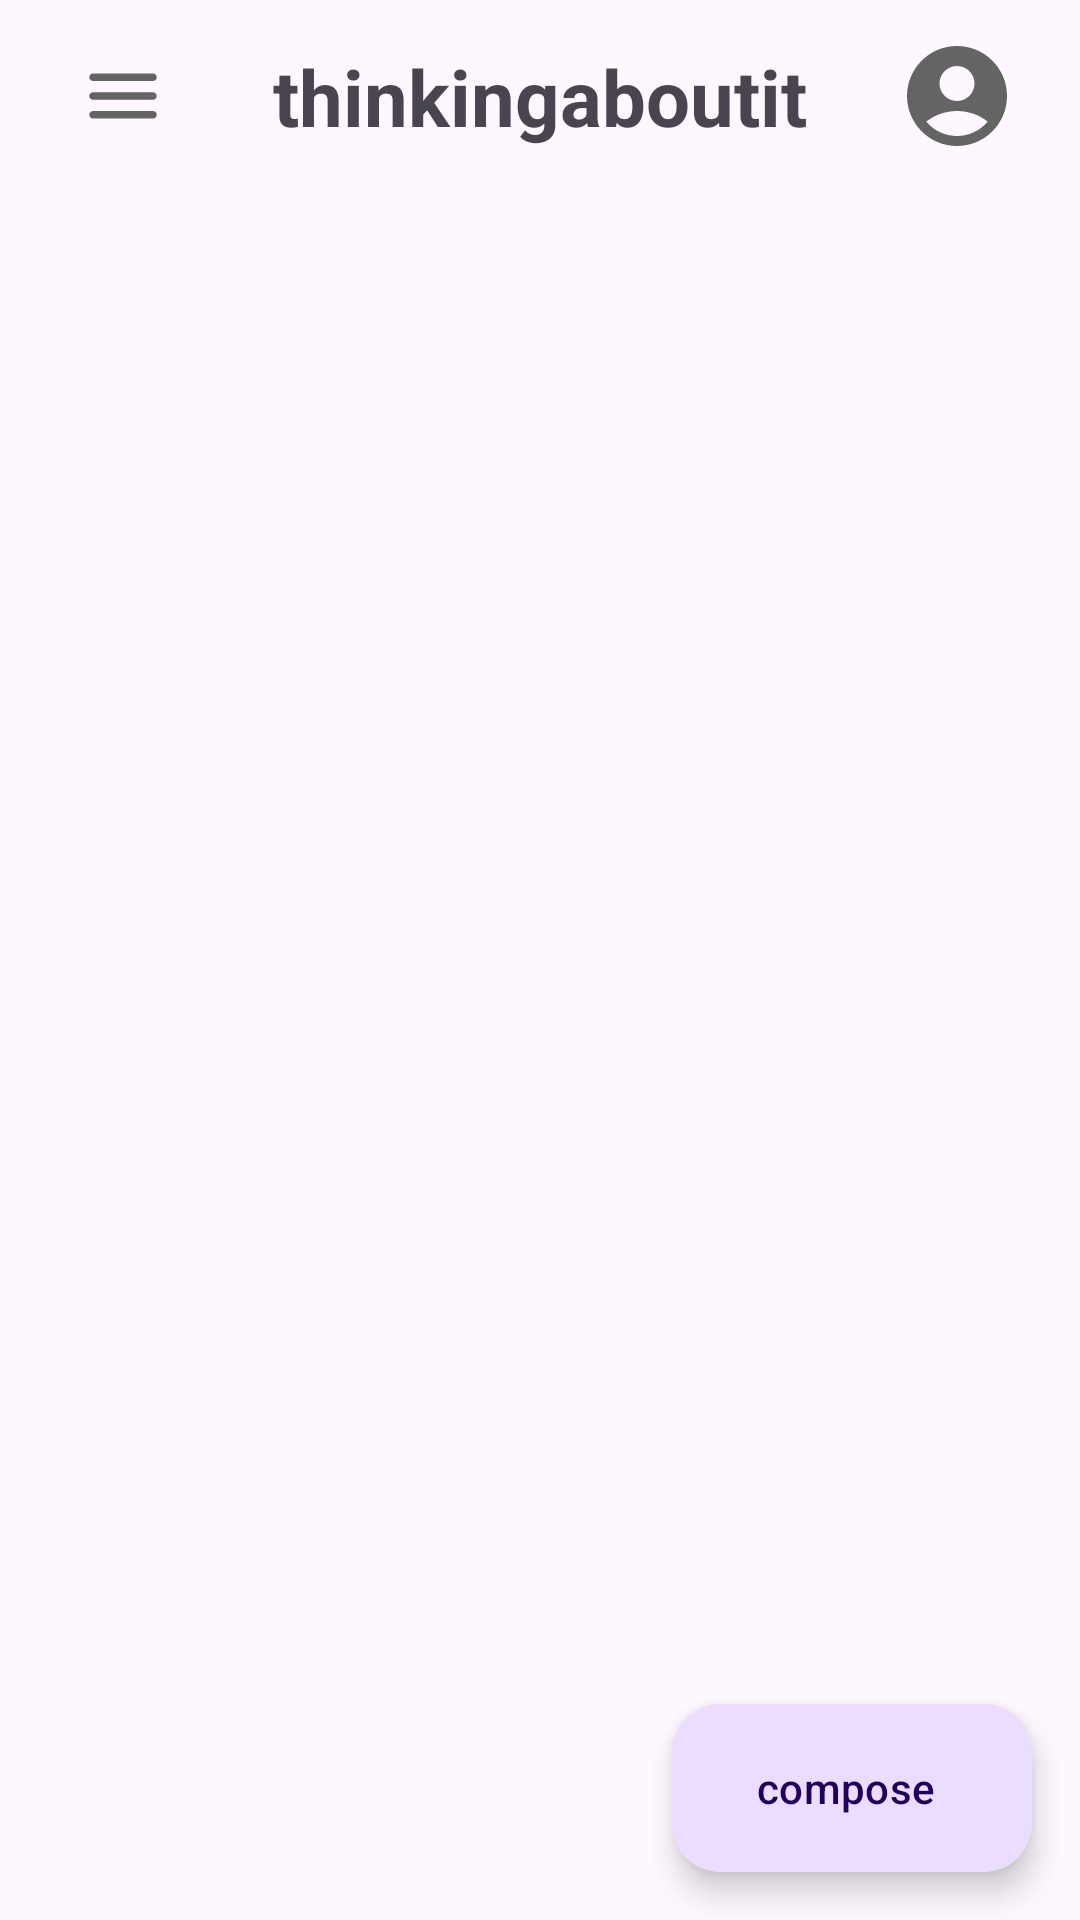

Layout XML and referenced resources for this Android screen:
<!-- AndroidManifest.xml: application theme Theme.Material3.DayNight.NoActionBar -->
<!-- res/layout/activity_main.xml -->
<?xml version="1.0" encoding="utf-8"?>
<androidx.constraintlayout.widget.ConstraintLayout xmlns:android="http://schemas.android.com/apk/res/android"
    xmlns:app="http://schemas.android.com/apk/res-auto"
    xmlns:tools="http://schemas.android.com/tools"
    android:id="@+id/constraintLayout"
    android:layout_width="match_parent"
    android:layout_height="match_parent"
    tools:context=".MainActivity">

    <androidx.drawerlayout.widget.DrawerLayout
        android:id="@+id/drawerLayout"
        android:layout_width="match_parent"
        android:layout_height="match_parent"
        app:layout_constraintBottom_toBottomOf="parent"
        app:layout_constraintEnd_toEndOf="parent"
        app:layout_constraintStart_toStartOf="parent"
        app:layout_constraintTop_toTopOf="parent"
        tools:openDrawer="start">

        <androidx.coordinatorlayout.widget.CoordinatorLayout
            android:layout_width="match_parent"
            android:layout_height="match_parent"
            android:fitsSystemWindows="true"
            >

            
            <androidx.constraintlayout.widget.ConstraintLayout
                android:layout_width="match_parent"
                android:layout_height="match_parent"
                android:id="@+id/content_constraint_layout">

                <com.google.android.material.appbar.MaterialToolbar
                    android:id="@+id/toolBar"
                    android:layout_width="match_parent"
                    android:layout_height="wrap_content"
                    app:layout_constraintEnd_toEndOf="parent"
                    app:layout_constraintStart_toStartOf="parent"
                    app:layout_constraintTop_toTopOf="parent">

                    <androidx.constraintlayout.widget.ConstraintLayout
                        android:layout_width="match_parent"
                        android:layout_height="50dp"
                        tools:layout_editor_absoluteX="16dp"
                        tools:layout_editor_absoluteY="10dp">

                        <ImageButton
                            android:id="@+id/navigateImagebutton"
                            android:layout_width="50dp"
                            android:layout_height="50dp"
                            android:background="@null"
                            app:layout_constraintBottom_toBottomOf="parent"
                            app:layout_constraintEnd_toStartOf="@+id/appnameTextview"
                            app:layout_constraintHorizontal_chainStyle="spread_inside"
                            app:layout_constraintStart_toStartOf="parent"
                            app:layout_constraintTop_toTopOf="parent"
                            app:srcCompat="@drawable/ic_navigate" />

                        <com.google.android.material.textview.MaterialTextView
                            android:id="@+id/appnameTextview"
                            android:layout_width="wrap_content"
                            android:layout_height="wrap_content"
                            android:text="thinkingaboutit"
                            android:textSize="26sp"
                            android:textStyle="bold"
                            app:layout_constraintBottom_toBottomOf="parent"
                            app:layout_constraintEnd_toStartOf="@+id/accountImagebutton"
                            app:layout_constraintStart_toEndOf="@+id/navigateImagebutton"
                            app:layout_constraintTop_toTopOf="parent" />

                        <ImageButton
                            android:id="@+id/accountImagebutton"
                            android:layout_width="50dp"
                            android:layout_height="50dp"
                            android:layout_marginEnd="16dp"
                            android:background="@null"
                            app:layout_constraintBottom_toBottomOf="parent"
                            app:layout_constraintEnd_toEndOf="parent"
                            app:layout_constraintStart_toEndOf="@+id/appnameTextview"
                            app:layout_constraintTop_toTopOf="parent"
                            app:srcCompat="@drawable/ic_account" />
                    </androidx.constraintlayout.widget.ConstraintLayout>
                    </com.google.android.material.appbar.MaterialToolbar>


                <androidx.constraintlayout.widget.ConstraintLayout
                    android:id="@+id/replaceConstraintlayout"
                    android:layout_width="match_parent"
                    android:layout_height="0dp"
                    app:layout_constraintBottom_toBottomOf="parent"
                    app:layout_constraintEnd_toEndOf="parent"
                    app:layout_constraintStart_toStartOf="parent"
                    app:layout_constraintTop_toBottomOf="@+id/toolBar">

                    <androidx.recyclerview.widget.RecyclerView
                        android:id="@+id/allArticlesRecyclerview"
                        android:layout_width="0dp"
                        android:layout_height="0dp"
                        android:layout_marginTop="16dp"
                        app:layout_constraintBottom_toBottomOf="parent"
                        app:layout_constraintEnd_toEndOf="parent"
                        app:layout_constraintStart_toStartOf="parent"
                        app:layout_constraintTop_toTopOf="parent" />

                    <FrameLayout
                        android:layout_width="match_parent"
                        android:layout_height="match_parent"
                        app:layout_constraintBottom_toBottomOf="parent"
                        app:layout_constraintEnd_toEndOf="parent"
                        app:layout_constraintStart_toStartOf="parent"
                        app:layout_constraintTop_toTopOf="parent">

                        <com.google.android.material.floatingactionbutton.ExtendedFloatingActionButton
                            android:id="@+id/composeFloatingActionButton"
                            android:layout_width="wrap_content"
                            android:layout_height="wrap_content"
                            android:layout_gravity="bottom|right"
                            android:layout_margin="16dp"
                            android:text="compose" />
                    </FrameLayout>
                </androidx.constraintlayout.widget.ConstraintLayout>
            </androidx.constraintlayout.widget.ConstraintLayout>

            

        </androidx.coordinatorlayout.widget.CoordinatorLayout>

        <com.google.android.material.navigation.NavigationView
            android:id="@+id/navigationView"
            android:layout_width="wrap_content"
            android:layout_height="match_parent"
            android:layout_gravity="start"
            app:headerLayout="@layout/header_navigation_drawer"
            app:menu="@menu/navigation_drawer" />

    </androidx.drawerlayout.widget.DrawerLayout>

</androidx.constraintlayout.widget.ConstraintLayout>
<!-- res/layout/header_navigation_drawer.xml (included above) -->
<?xml version="1.0" encoding="utf-8"?>
<androidx.constraintlayout.widget.ConstraintLayout xmlns:android="http://schemas.android.com/apk/res/android"
    xmlns:app="http://schemas.android.com/apk/res-auto"
    android:layout_width="match_parent"
    android:layout_height="wrap_content">

    <LinearLayout
        android:layout_width="match_parent"
        android:layout_height="wrap_content"
        android:orientation="vertical"
        app:layout_constraintBottom_toBottomOf="parent"
        app:layout_constraintEnd_toEndOf="parent"
        app:layout_constraintStart_toStartOf="parent"
        app:layout_constraintTop_toTopOf="parent"
        android:fitsSystemWindows="true"
        >

        <TextView
            android:layout_width="wrap_content"
            android:layout_height="wrap_content"
            android:layout_marginStart="24dp"
            android:layout_marginTop="24dp"
            android:layout_marginEnd="24dp"
            android:text="@string/app_name"
            android:textAppearance="?attr/textAppearanceHeadlineSmall"
            android:textColor="?attr/colorOnSurface" />

    </LinearLayout>


</androidx.constraintlayout.widget.ConstraintLayout>
<!-- resources referenced by this layout -->
<resources>
  <!-- drawable ic_account (drawable) -->
  <vector android:height="40dp" android:tint="#646464"
      android:viewportHeight="24" android:viewportWidth="24"
      android:width="40dp" xmlns:android="http://schemas.android.com/apk/res/android">
      <path android:fillColor="@android:color/white" android:pathData="M12,2C6.48,2 2,6.48 2,12s4.48,10 10,10s10,-4.48 10,-10S17.52,2 12,2zM12,6c1.93,0 3.5,1.57 3.5,3.5S13.93,13 12,13s-3.5,-1.57 -3.5,-3.5S10.07,6 12,6zM12,20c-2.03,0 -4.43,-0.82 -6.14,-2.88C7.55,15.8 9.68,15 12,15s4.45,0.8 6.14,2.12C16.43,19.18 14.03,20 12,20z"/>
  </vector>
  <!-- drawable ic_navigate (drawable) -->
  <vector android:height="30dp" android:tint="#646464"
      android:viewportHeight="24" android:viewportWidth="24"
      android:width="30dp" xmlns:android="http://schemas.android.com/apk/res/android">
      <path android:fillColor="@android:color/white" android:pathData="M4,18h16c0.55,0 1,-0.45 1,-1s-0.45,-1 -1,-1L4,16c-0.55,0 -1,0.45 -1,1s0.45,1 1,1zM4,13h16c0.55,0 1,-0.45 1,-1s-0.45,-1 -1,-1L4,11c-0.55,0 -1,0.45 -1,1s0.45,1 1,1zM3,7c0,0.55 0.45,1 1,1h16c0.55,0 1,-0.45 1,-1s-0.45,-1 -1,-1L4,6c-0.55,0 -1,0.45 -1,1z"/>
  </vector>
  <string name="app_name">thinkingaboutit</string>
</resources>
